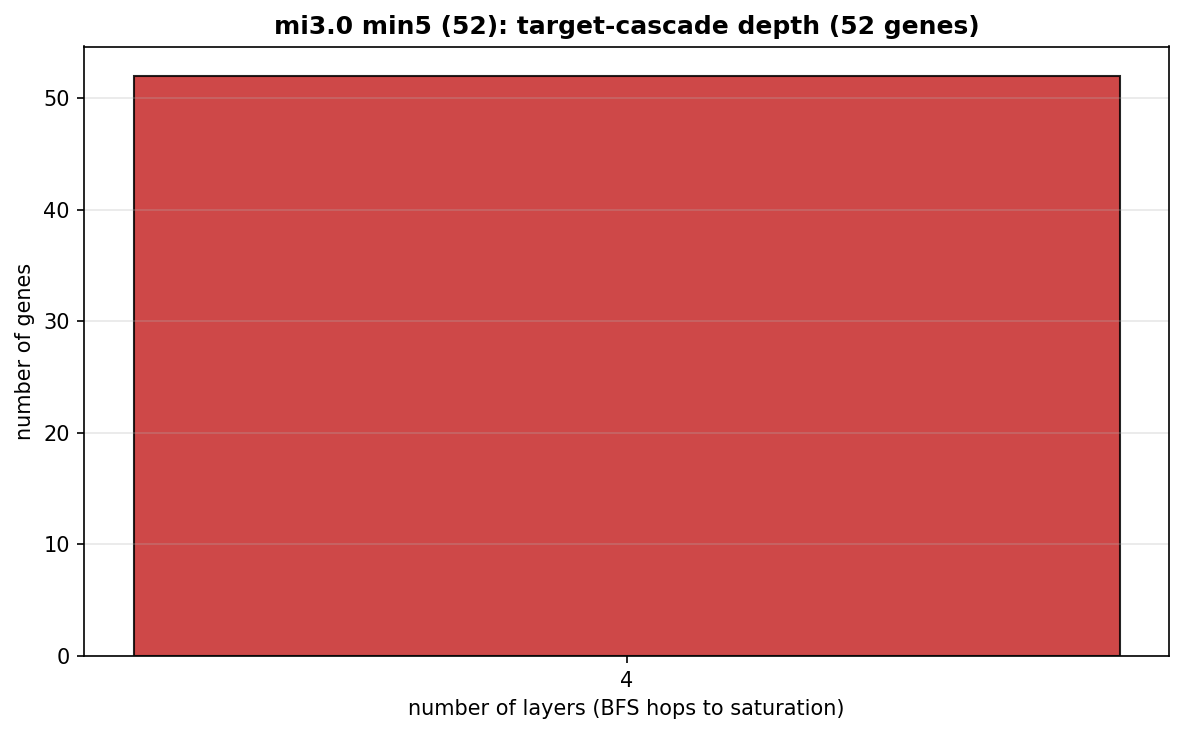

The table this chart was drawn from, first rows:
gene, n_layers, n_reached
ENSG00000005513, 4, 11791
ENSG00000009950, 4, 11793
ENSG00000012504, 4, 11792
ENSG00000028310, 4, 11794
ENSG00000004975, 4, 11792
ENSG00000004838, 4, 11791
ENSG00000005302, 4, 11792
ENSG00000006377, 4, 11792
ENSG00000006468, 4, 11792
ENSG00000004700, 4, 11793
ENSG00000005075, 4, 11792
ENSG00000005339, 4, 11792
ENSG00000005801, 4, 11793
ENSG00000007080, 4, 11794
ENSG00000007237, 4, 11793
ENSG00000004487, 4, 11792
ENSG00000059378, 4, 11793
ENSG00000018869, 4, 11792
ENSG00000025156, 4, 11792
ENSG00000025434, 4, 11792
ENSG00000024526, 4, 11791
ENSG00000047634, 4, 11796
ENSG00000010539, 4, 11794
ENSG00000033800, 4, 11793
ENSG00000014123, 4, 11793
ENSG00000029993, 4, 11791
ENSG00000005436, 4, 11794
ENSG00000004848, 4, 11792
ENSG00000008197, 4, 11791
ENSG00000174576, 4, 11793
ENSG00000061337, 4, 11800
ENSG00000051341, 4, 11796
ENSG00000042429, 4, 11792
ENSG00000048405, 4, 11795
ENSG00000049768, 4, 11795
ENSG00000050327, 4, 11791
ENSG00000054598, 4, 11791
ENSG00000057657, 4, 11792
ENSG00000058729, 4, 11794
ENSG00000059122, 4, 11798
ENSG00000054118, 4, 11794
ENSG00000035928, 4, 11795
ENSG00000055332, 4, 11798
ENSG00000042088, 4, 11793
ENSG00000049618, 4, 11793
ENSG00000050344, 4, 11793
ENSG00000055130, 4, 11794
ENSG00000055208, 4, 11794
ENSG00000055609, 4, 11796
ENSG00000056097, 4, 11797
ENSG00000057935, 4, 11794
ENSG00000007372, 4, 11792
